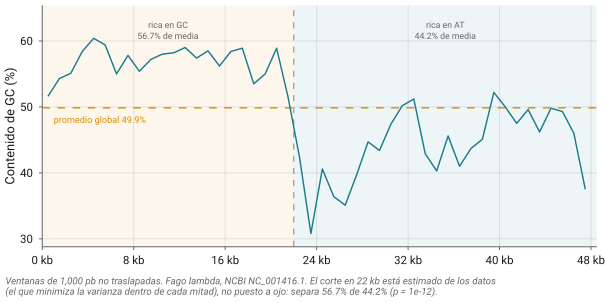

The file beside this chart, header and first rows:
inicio_pb	centro_kb	gc	mitad	ventana_pb	accession
1	0.5	51.6	rica en GC	1000	NC_001416.1
1001	1.5	54.3	rica en GC	1000	NC_001416.1
2001	2.5	55.1	rica en GC	1000	NC_001416.1
3001	3.5	58.4	rica en GC	1000	NC_001416.1
4001	4.5	60.4	rica en GC	1000	NC_001416.1
5001	5.5	59.4	rica en GC	1000	NC_001416.1
6001	6.5	55	rica en GC	1000	NC_001416.1
7001	7.5	57.8	rica en GC	1000	NC_001416.1
8001	8.5	55.4	rica en GC	1000	NC_001416.1
9001	9.5	57.2	rica en GC	1000	NC_001416.1
10001	10.5	58	rica en GC	1000	NC_001416.1
11001	11.5	58.2	rica en GC	1000	NC_001416.1
12001	12.5	59	rica en GC	1000	NC_001416.1
13001	13.5	57.4	rica en GC	1000	NC_001416.1
14001	14.5	58.5	rica en GC	1000	NC_001416.1
15001	15.5	56.2	rica en GC	1000	NC_001416.1
16001	16.5	58.4	rica en GC	1000	NC_001416.1
17001	17.5	58.9	rica en GC	1000	NC_001416.1
18001	18.5	53.5	rica en GC	1000	NC_001416.1
19001	19.5	55	rica en GC	1000	NC_001416.1
20001	20.5	58.9	rica en GC	1000	NC_001416.1
21001	21.5	51.5	rica en GC	1000	NC_001416.1
22001	22.5	42.4	rica en AT	1000	NC_001416.1
23001	23.5	30.8	rica en AT	1000	NC_001416.1
24001	24.5	40.6	rica en AT	1000	NC_001416.1
25001	25.5	36.4	rica en AT	1000	NC_001416.1
26001	26.5	35.1	rica en AT	1000	NC_001416.1
27001	27.5	39.7	rica en AT	1000	NC_001416.1
28001	28.5	44.7	rica en AT	1000	NC_001416.1
29001	29.5	43.4	rica en AT	1000	NC_001416.1
30001	30.5	47.4	rica en AT	1000	NC_001416.1
31001	31.5	50.2	rica en AT	1000	NC_001416.1
32001	32.5	51.2	rica en AT	1000	NC_001416.1
33001	33.5	42.9	rica en AT	1000	NC_001416.1
34001	34.5	40.3	rica en AT	1000	NC_001416.1
35001	35.5	45.6	rica en AT	1000	NC_001416.1
36001	36.5	41	rica en AT	1000	NC_001416.1
37001	37.5	43.7	rica en AT	1000	NC_001416.1
38001	38.5	45.1	rica en AT	1000	NC_001416.1
39001	39.5	52.2	rica en AT	1000	NC_001416.1
40001	40.5	50	rica en AT	1000	NC_001416.1
41001	41.5	47.5	rica en AT	1000	NC_001416.1
42001	42.5	49.6	rica en AT	1000	NC_001416.1
43001	43.5	46.2	rica en AT	1000	NC_001416.1
44001	44.5	49.8	rica en AT	1000	NC_001416.1
45001	45.5	49.3	rica en AT	1000	NC_001416.1
46001	46.5	46	rica en AT	1000	NC_001416.1
47001	47.5	37.5	rica en AT	1000	NC_001416.1
